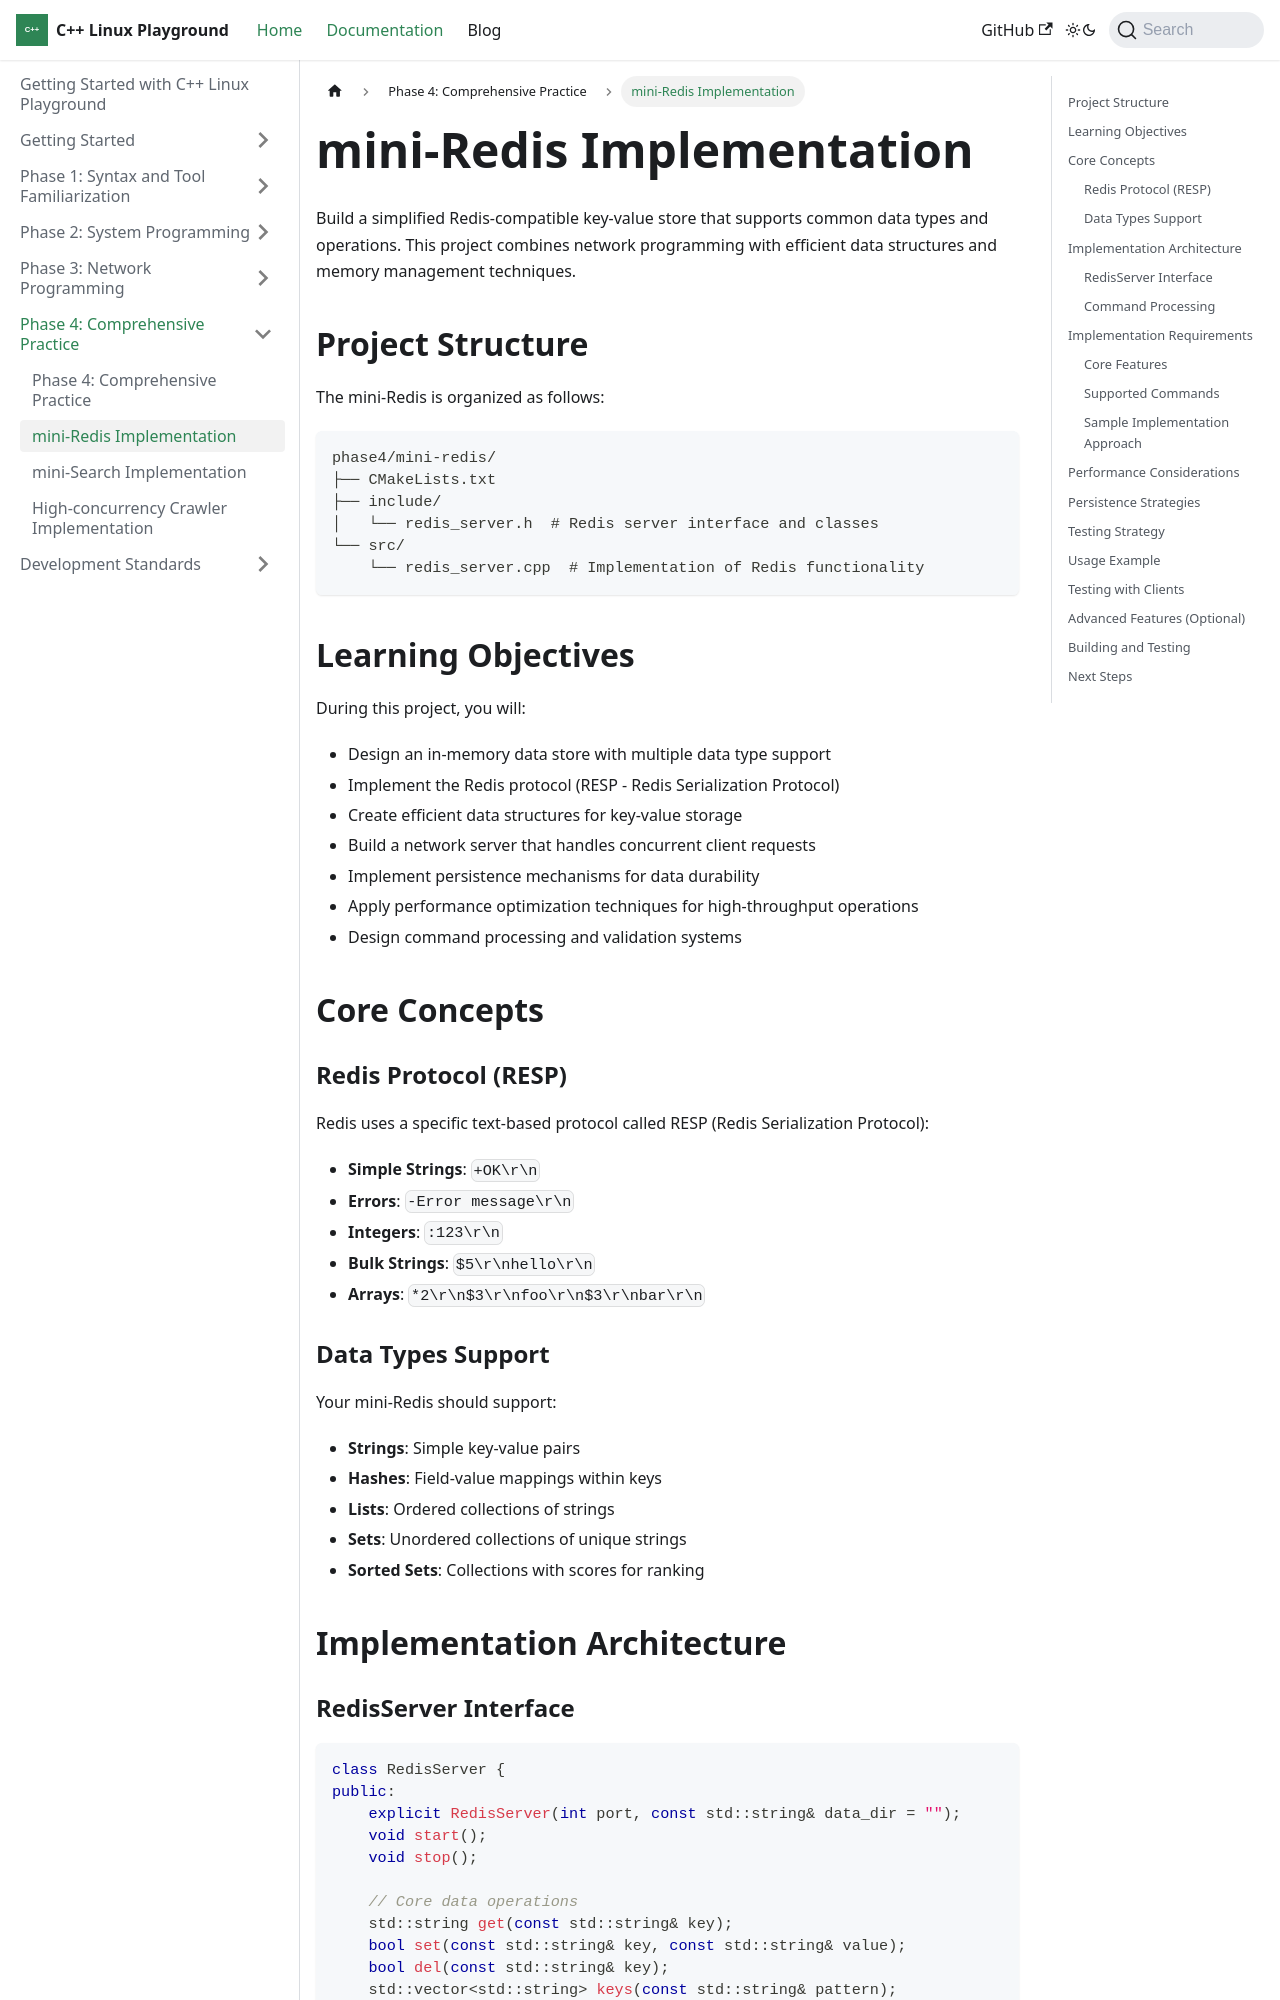

repository: Kingson4Wu/cpp-linux-playground · page: docs/phase4/mini-redis/index.html · generator: docusaurus

---
sidebar_position: 2
---

# mini-Redis Implementation

Build a simplified Redis-compatible key-value store that supports common data types and operations. This project combines network programming with efficient data structures and memory management techniques.

## Project Structure

The mini-Redis is organized as follows:

```
phase4/mini-redis/
├── CMakeLists.txt
├── include/
│   └── redis_server.h  # Redis server interface and classes
└── src/
    └── redis_server.cpp  # Implementation of Redis functionality
```

## Learning Objectives

During this project, you will:

- Design an in-memory data store with multiple data type support
- Implement the Redis protocol (RESP - Redis Serialization Protocol)
- Create efficient data structures for key-value storage
- Build a network server that handles concurrent client requests
- Implement persistence mechanisms for data durability
- Apply performance optimization techniques for high-throughput operations
- Design command processing and validation systems

## Core Concepts

### Redis Protocol (RESP)

Redis uses a specific text-based protocol called RESP (Redis Serialization Protocol):

- **Simple Strings**: `+OK\r\n`
- **Errors**: `-Error message\r\n`
- **Integers**: `:123\r\n`
- **Bulk Strings**: `$5\r\nhello\r\n`
- **Arrays**: `*2\r\n$3\r\nfoo\r\n$3\r\nbar\r\n`

### Data Types Support

Your mini-Redis should support:

- **Strings**: Simple key-value pairs
- **Hashes**: Field-value mappings within keys
- **Lists**: Ordered collections of strings
- **Sets**: Unordered collections of unique strings
- **Sorted Sets**: Collections with scores for ranking

## Implementation Architecture
